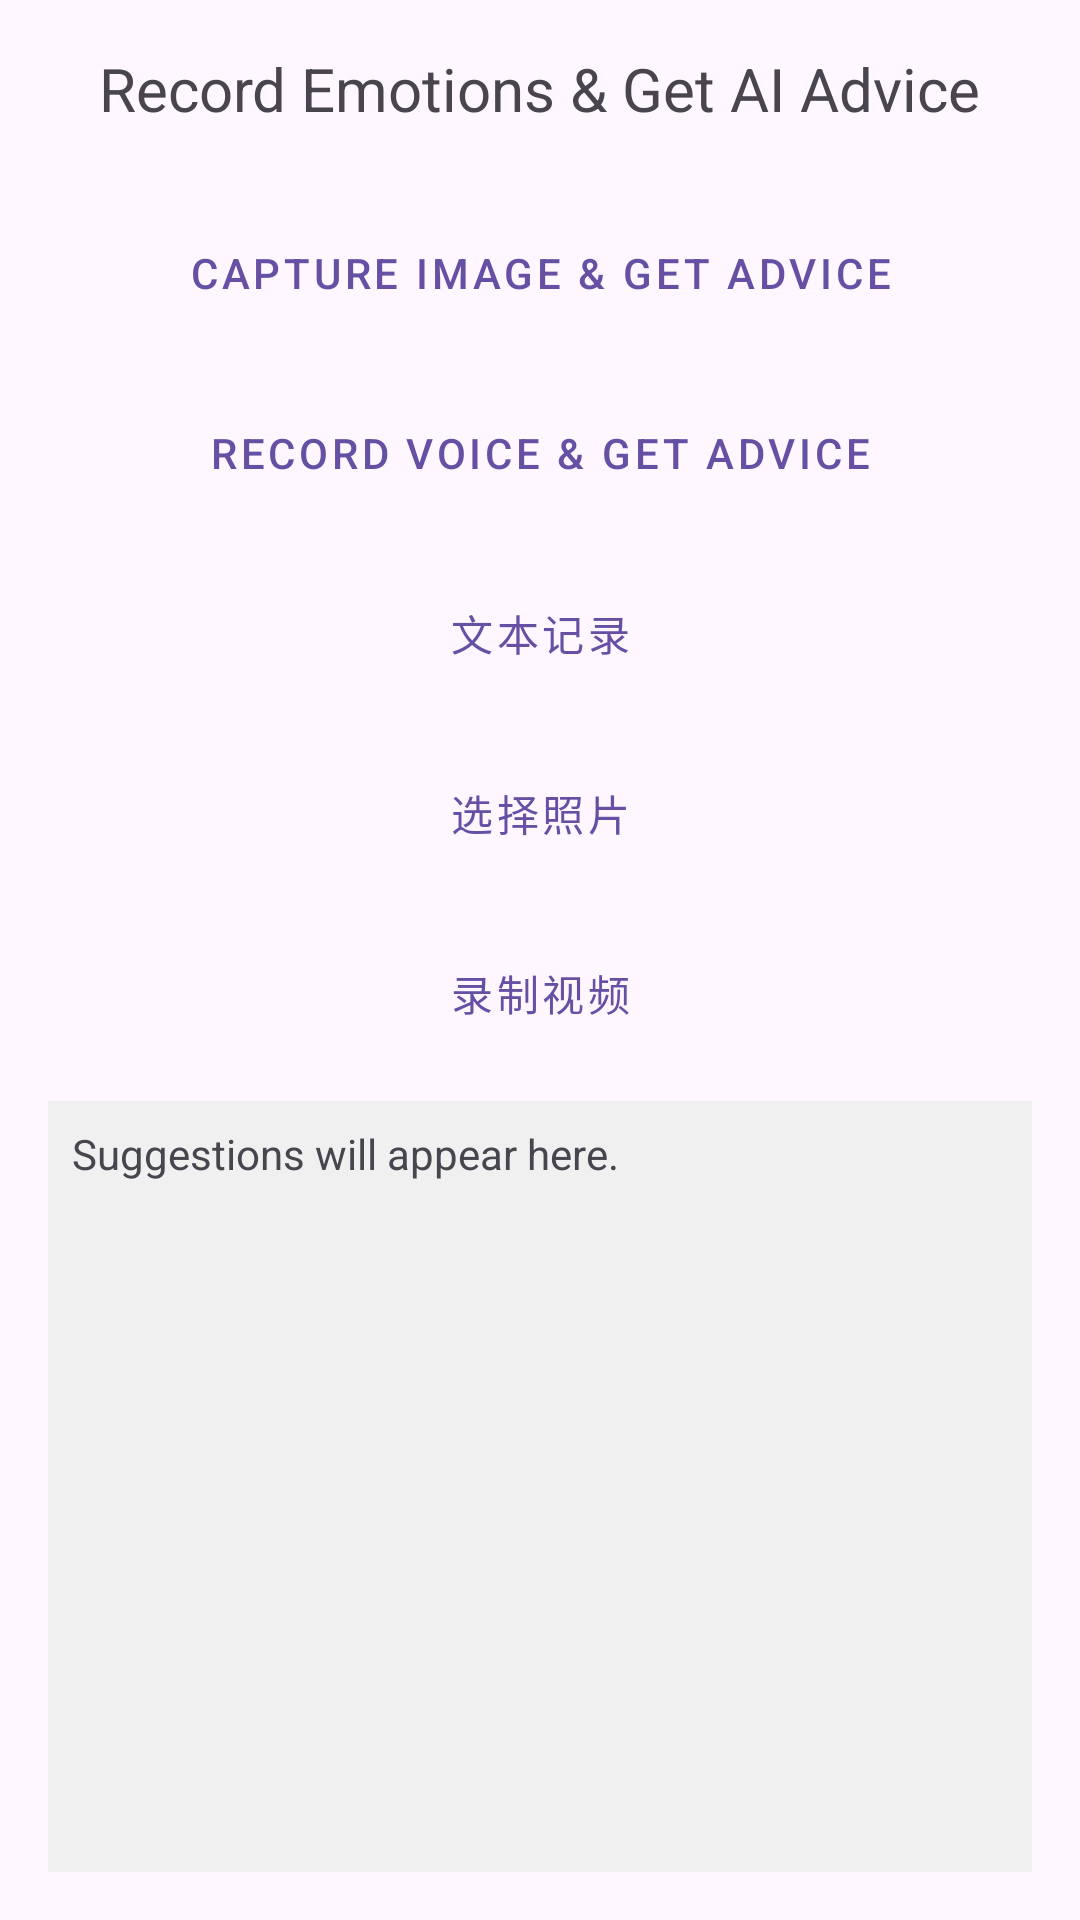

The Android layout XML behind this screen, and the referenced resources:
<!-- AndroidManifest.xml: application theme Theme.MyAppnew -->
<!-- res/layout/fragment_record.xml -->
<?xml version="1.0" encoding="utf-8"?>
<LinearLayout xmlns:android="http://schemas.android.com/apk/res/android"
    xmlns:tools="http://schemas.android.com/tools"
    xmlns:app="http://schemas.android.com/apk/res-auto"
    android:layout_width="match_parent"
    android:layout_height="match_parent"
    android:orientation="vertical"
    android:gravity="center_horizontal"
    android:padding="16dp"
    tools:context=".ui.record.RecordFragment">

    <TextView
        android:id="@+id/text_record_title"
        android:layout_width="wrap_content"
        android:layout_height="wrap_content"
        android:text="Record Emotions &amp; Get AI Advice"
        android:textSize="20sp"
        android:layout_marginBottom="24dp"/>

    <Button
        android:id="@+id/button_capture_image"
        android:layout_width="match_parent"
        android:layout_height="wrap_content"
        android:text="Capture Image &amp; Get Advice"
        style="@style/Widget.MaterialComponents.Button.OutlinedButton"
        android:layout_marginBottom="12dp"/>

    <Button
        android:id="@+id/button_record_voice"
        android:layout_width="match_parent"
        android:layout_height="wrap_content"
        android:text="Record Voice &amp; Get Advice"
        style="@style/Widget.MaterialComponents.Button.OutlinedButton"
        android:layout_marginBottom="12dp"/>

    <Button
        android:id="@+id/button_text_record"
        android:layout_width="match_parent"
        android:layout_height="wrap_content"
        android:text="文本记录"
        style="@style/Widget.MaterialComponents.Button.OutlinedButton"
        android:layout_marginBottom="12dp"/>

    <Button
        android:id="@+id/button_select_photo"
        android:layout_width="match_parent"
        android:layout_height="wrap_content"
        android:text="选择照片"
        style="@style/Widget.MaterialComponents.Button.OutlinedButton"
        android:layout_marginBottom="12dp"/>

    <Button
        android:id="@+id/button_record_video"
        android:layout_width="match_parent"
        android:layout_height="wrap_content"
        android:text="录制视频"
        style="@style/Widget.MaterialComponents.Button.OutlinedButton"
        android:layout_marginBottom="12dp"/>

    <ImageView
        android:id="@+id/image_preview"
        android:layout_width="wrap_content"
        android:layout_height="100dp"
        android:adjustViewBounds="true"
        android:scaleType="centerInside"
        android:contentDescription="Preview of captured image"
        android:visibility="gone"
        android:layout_marginBottom="12dp"/>

    <TextView
        android:id="@+id/text_ai_suggestion_title"
        android:layout_width="match_parent"
        android:layout_height="wrap_content"
        android:text="AI Generated Suggestion:"
        android:textSize="16sp"
        android:textStyle="bold"
        android:layout_marginBottom="8dp"
        android:visibility="gone"/>

    <ScrollView
        android:layout_width="match_parent"
        android:layout_height="0dp"
        android:layout_weight="1"
        android:background="#f0f0f0"
        android:padding="8dp"
        android:fillViewport="true">

        <TextView
            android:id="@+id/text_analysis_result"
            android:layout_width="match_parent"
            android:layout_height="wrap_content"
            android:text="Suggestions will appear here."
            android:gravity="top" />
    </ScrollView>
</LinearLayout>
<!-- resources referenced by this layout -->
<resources>
  <style name="Theme.MyAppnew" parent="Base.Theme.MyAppnew" />
  <style name="Base.Theme.MyAppnew" parent="Theme.Material3.DayNight.NoActionBar">
          
          
      </style>
</resources>
